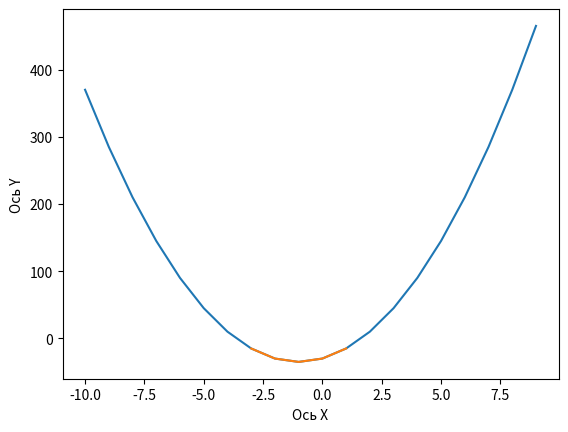

The script that saved this image: (Note: this script raises an exception after producing the figure.)
import matplotlib.pyplot as plt
from random import randint
from pathlib import Path
import csv

# Задача 1. Постройте график функции 𝑓(𝑥)=5𝑥^2+10𝑥−30
# По графику определите, при каких значения x значение функции отрицательно.

x = [x for x in range(-10, 10)]
y = [5 * i**2 + 10 * i - 30 for i in x ]
x_line = []
y_line = []
for i in range(len(y)):
    if y[i] < 0:
        x_line.append(x[i])
        y_line.append(y[i])  
plt.plot(x, y)
plt.plot(x_line, y_line)   
plt.ylabel('Ось Y')
plt.xlabel('Ось X')
plt.show()

print()
input("Для выполнения следующей задачи нажмите что-нибудь: ")



# Задача 2. Имеются данные о площади и стоимости 15 домов.
# Риелтору требуется узнать в каких домах стоимость квадратного метра меньше 50000 рублей.
# Предоставьте ему графические данные о стоимости квадратного метра каждого дома и список подходящих ему домов, отсортированных по площади.
# Данные о домах сформируйте случайным образом. Площади от 100 до 300 кв. метров, цены от 3 до 20 млн.
def Result():
    finish_list = []
    for i in range(lenth):
        if meter_coast[i] < limit_price:
            finish_list.append((houses[i], hous_area[i], hous_price[i], meter_coast[i]))
    return finish_list

def WriteResult(data):
    path = Path("les11", "res.csv")
    with open(path, 'w', encoding='utf-8') as file:
        for line in data:
            file.write('Дом №: {};Площадь: {};Стоимость дома: {};Стоимость кв.м. {}\n'.format(line[0], line[1], line[2], line[3]))

houses = [x for x in range(1, 16)]
lenth = len(houses)
hous_area = [randint(100, 300) for _ in range(lenth)]
hous_price = [randint(3000000, 20000000) for _ in range(lenth)]
limit_price = 50000
limit_price_line = [limit_price for _ in range(lenth)]
meter_coast = [int(hous_price[i]/hous_area[i]) for i in range(lenth)]


final = Result()
print(final)
final.sort(key=lambda x: x[1])
print(final)
WriteResult(final)

plt.bar(houses, meter_coast)
plt.plot(houses, limit_price_line, 'y')   
plt.ylabel('Стоимость за кв. метр')   
plt.xlabel('Дома') 
plt.show()
